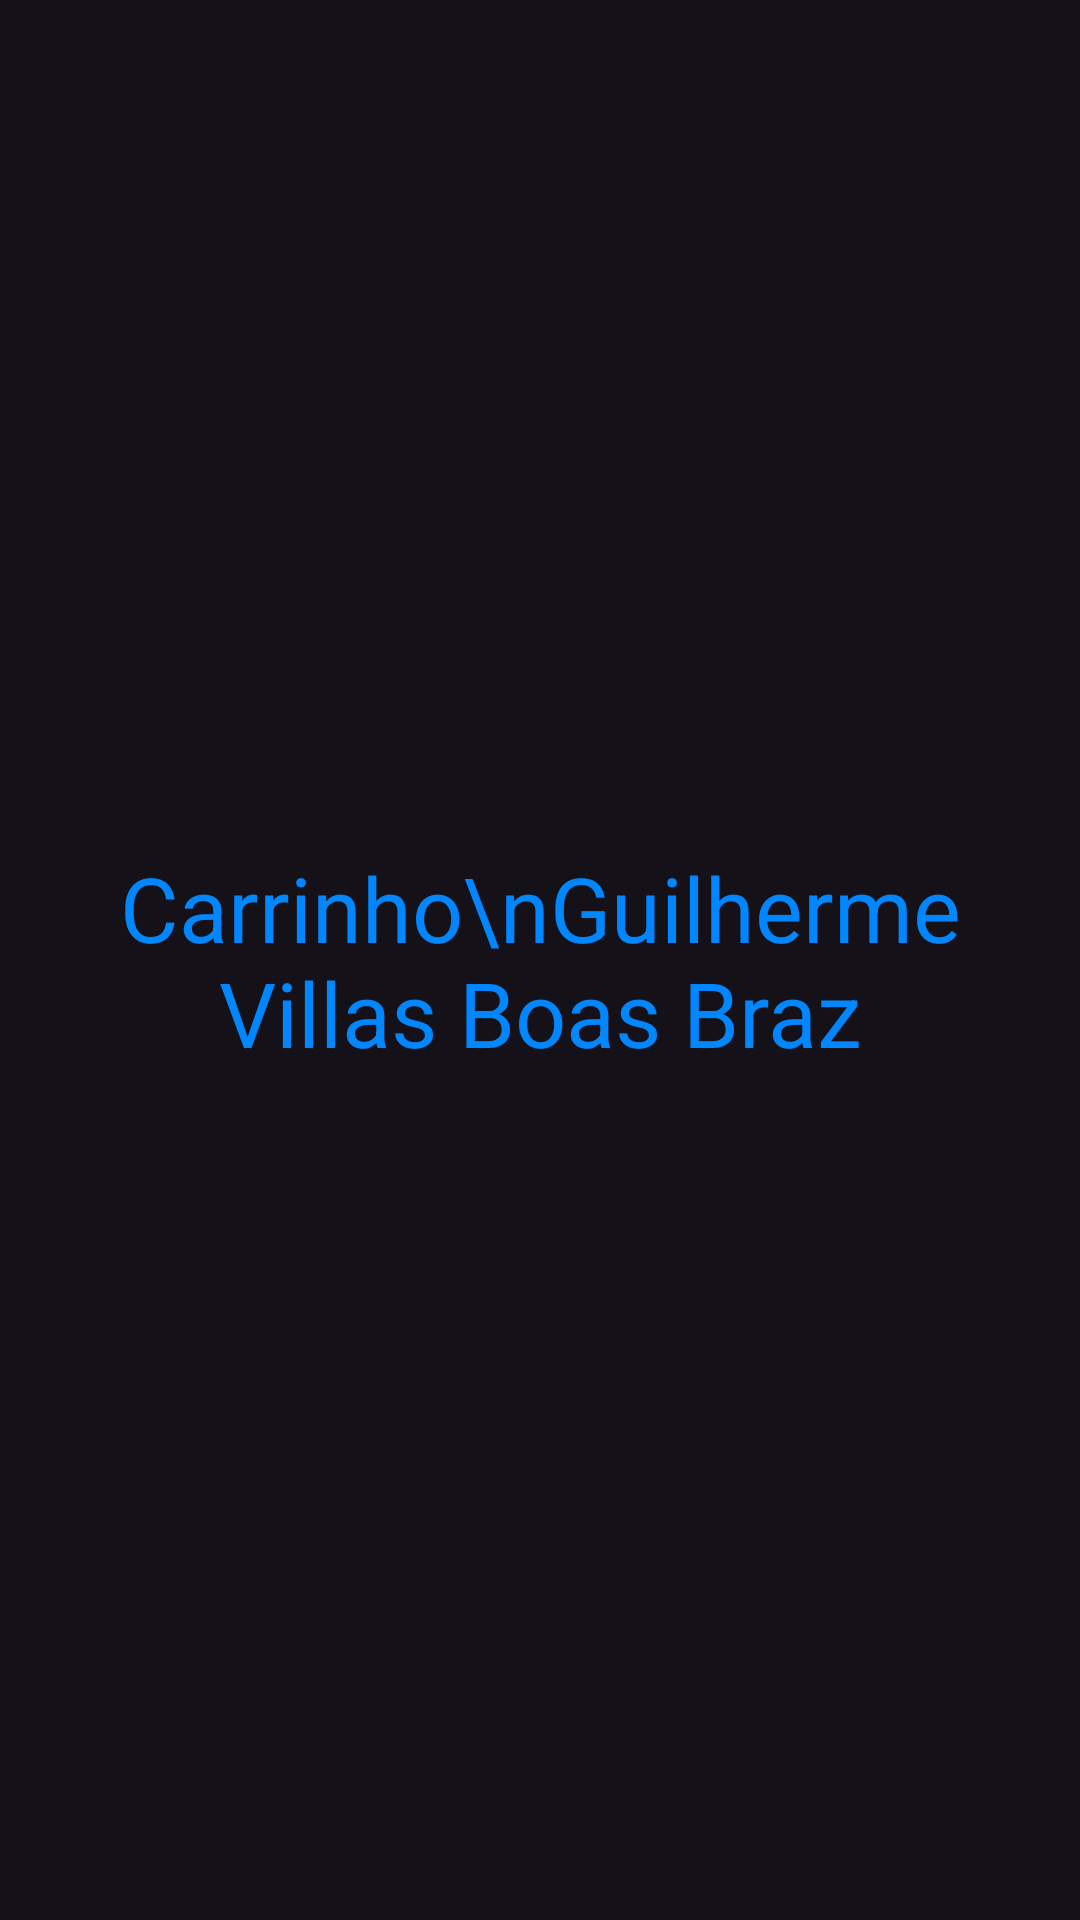

Write the Android layout XML for this screen, with the resource values it uses.
<!-- AndroidManifest.xml: application theme Theme.ExercicioMenuMagalu -->
<!-- res/layout/fragment_cart.xml -->
<?xml version="1.0" encoding="utf-8"?>
<FrameLayout xmlns:android="http://schemas.android.com/apk/res/android"
    xmlns:tools="http://schemas.android.com/tools"
    android:layout_width="match_parent"
    android:layout_height="match_parent"
    tools:context=".HomeFragment">

    <TextView
        android:layout_width="match_parent"
        android:layout_height="match_parent"
        android:text="Carrinho\nGuilherme Villas Boas Braz"
        android:gravity="center"
        android:textColor="@color/magalu_blue"
        android:textSize="30sp"/>

</FrameLayout>
<!-- resources referenced by this layout -->
<resources>
  <color name="magalu_blue">#0086FF</color>
  <style name="Theme.ExercicioMenuMagalu" parent="Base.Theme.ExercicioMenuMagalu" />
  <style name="Base.Theme.ExercicioMenuMagalu" parent="Theme.Material3.Dark.NoActionBar">
          <item name="colorPrimary">@color/magalu_blue</item>
          <item name="colorPrimaryVariant">@color/magalu_blue_dark</item>
          <item name="android:statusBarColor">@color/magalu_blue</item>
      </style>
  <color name="magalu_blue_dark">#0066CC</color>
</resources>
